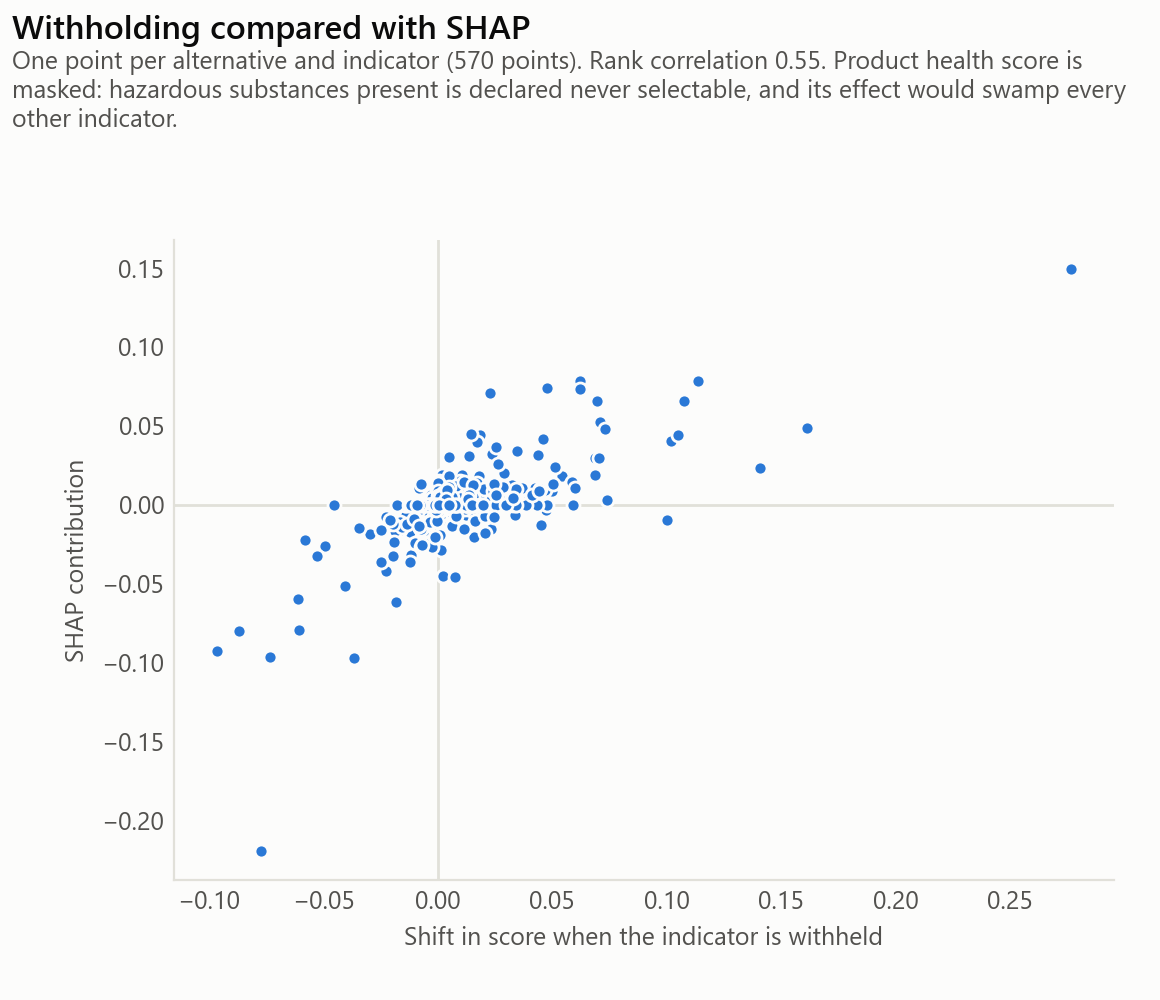

The table this chart was drawn from, first rows:
indicator, withholding, shap
health, 0.538, 0.09323
compressive_strength, -0.01822, -0.06192
fu_haz, -0.04073, -0.05174
d_max, 0.0059, -0.00863
circ_orig, 0.04983, 0.00852
cement_content, -0.00708, -0.00707
b, 0.04082, 0.00564
wdp, 0.02653, 0.00398
gwp, 0.04712, -0.00301
slump, 0.03847, 0.0017
fwu, 0.01266, 0.0
fu_recyc, 0.02658, 0.0
fu_incin, 0.00772, 0.0
fu_inert, -0.0052, 0.0
cost_product, 0.05912, 0.0
cost_labour, 0.03642, 0.0
cost_maintenance, 0.03624, 0.0
water_to_cement_ratio, 0.00668, 0.0
scm_content, 0.02298, 0.0
density, 0.03968, 0.0
health, -0.1419, -0.2867
compressive_strength, -0.0026, -0.02588
slump, -0.01223, -0.01755
cost_product, -0.00801, -0.01467
wdp, -0.0013, -0.00784
circ_orig, 0.00665, -0.00577
scm_content, 0.00432, -0.00575
d_max, -0.00221, -0.00309
fwu, 0.00428, -0.00239
cement_content, 0.00179, -0.00106
gwp, -0.00354, 0.0
b, 0.00073, 0.0
fu_recyc, 0.01117, 0.0
fu_incin, -0.00032, 0.0
fu_inert, 0.00517, 0.0
fu_haz, 0.00563, 0.0
cost_labour, -0.00342, 0.0
cost_maintenance, -0.00367, 0.0
water_to_cement_ratio, -0.00063, 0.0
density, 0.02807, 0.0
health, -0.1193, -0.6777
compressive_strength, -0.00196, -0.00835
cost_product, -0.00254, -0.0032
fu_inert, -0.00075, -0.00306
fu_recyc, -0.00109, -0.00264
cost_maintenance, -0.00208, -0.00198
water_to_cement_ratio, -0.00087, -0.00184
cost_labour, -0.0012, -0.00115
gwp, -0.00163, -0.00083
wdp, -1e-05, -0.00076
fwu, 0.0, 0.0
b, 0.00062, 0.0
circ_orig, -0.00175, 0.0
fu_incin, 0.00125, 0.0
fu_haz, 0.0012, 0.0
cement_content, -0.00128, 0.0
scm_content, -0.0006, 0.0
slump, -0.00096, 0.0
density, -0.00211, 0.0
d_max, -0.00028, 0.0
... 540 more rows
